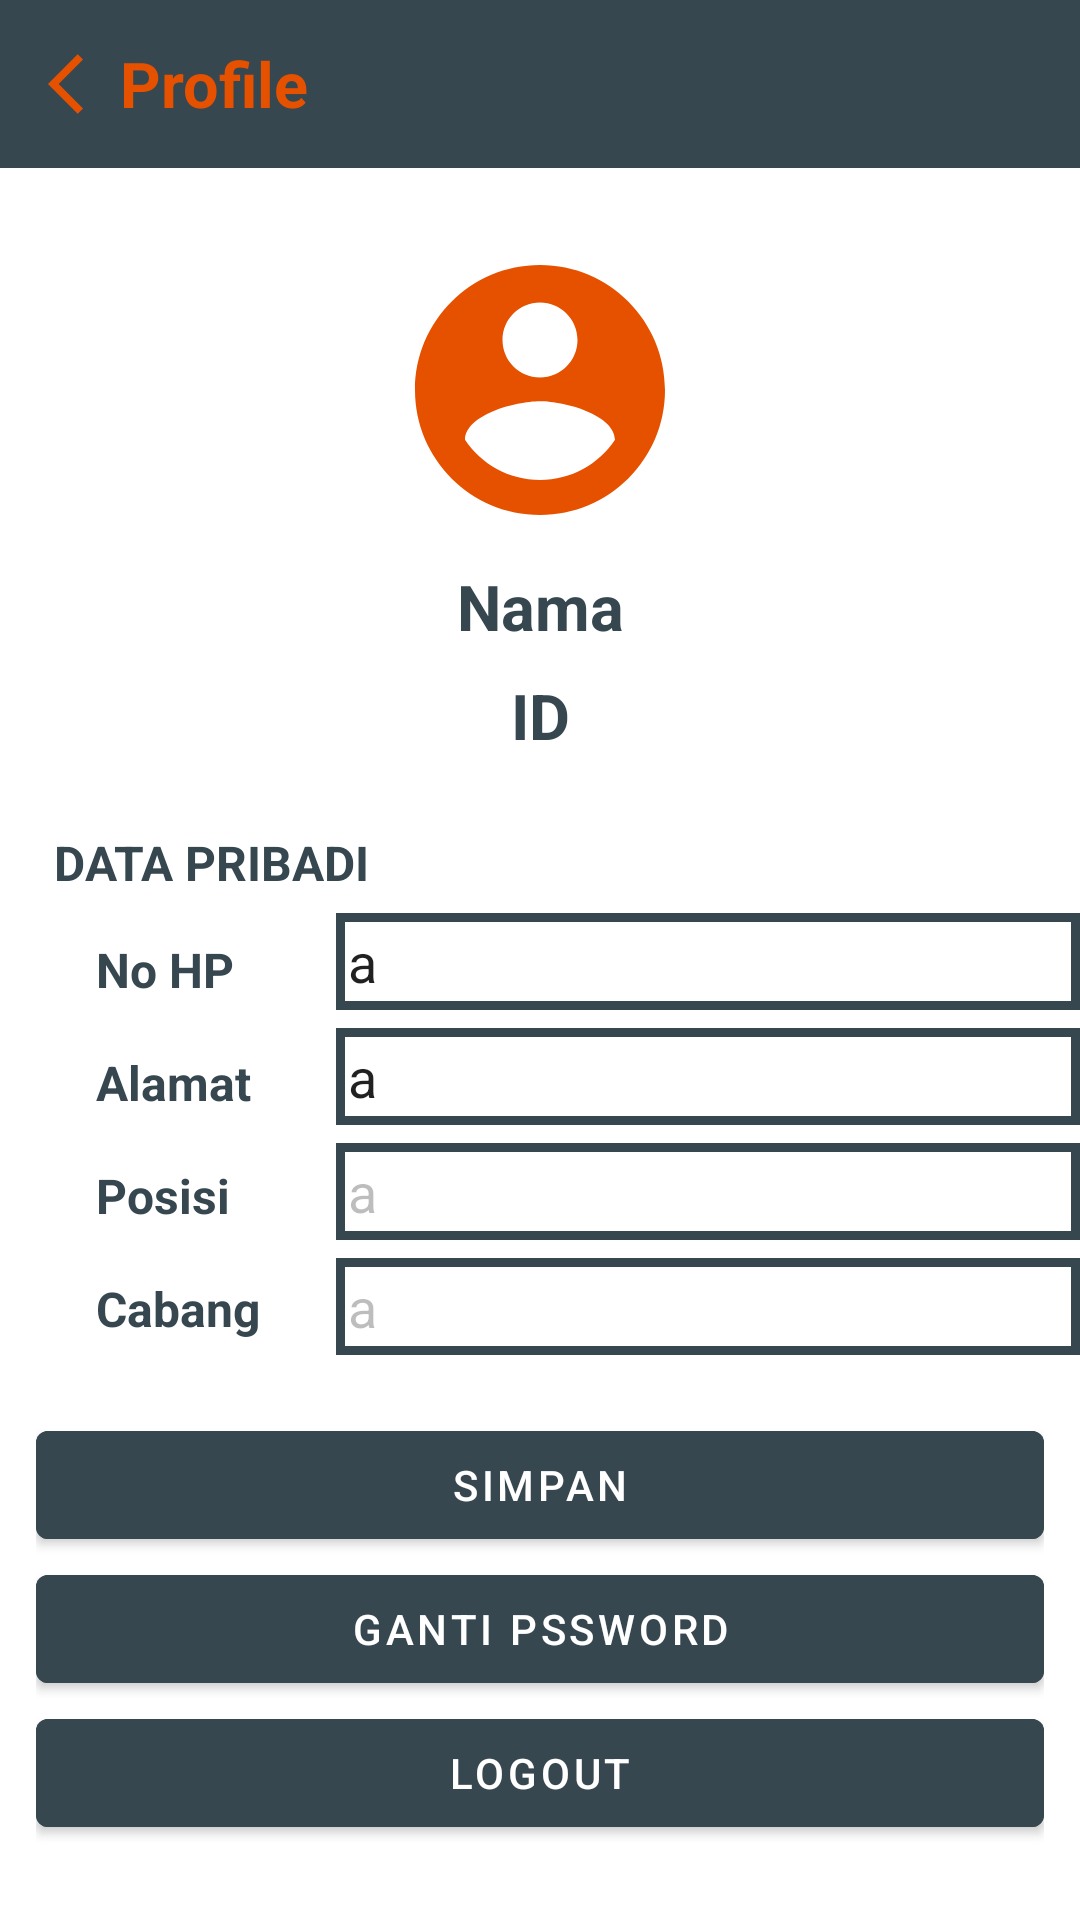

Layout XML and referenced resources for this Android screen:
<!-- AndroidManifest.xml: application theme Theme.SIMORP -->
<!-- res/layout/activity_profil.xml -->
<?xml version="1.0" encoding="utf-8"?>
<RelativeLayout xmlns:android="http://schemas.android.com/apk/res/android"
    xmlns:app="http://schemas.android.com/apk/res-auto"
    xmlns:tools="http://schemas.android.com/tools"
    android:layout_width="match_parent"
    android:layout_height="match_parent"
    tools:context=".ProfilActivity">

    <com.google.android.material.appbar.AppBarLayout
        android:id="@+id/appBar_status"
        android:layout_width="match_parent"
        android:layout_height="wrap_content"
        android:background="@color/primaryColor">

        <androidx.appcompat.widget.Toolbar
            android:id="@+id/toolBar_status"
            android:layout_width="match_parent"
            android:layout_height="wrap_content">

            <TextView
                android:id="@+id/btn_back_profil"
                android:layout_width="wrap_content"
                android:layout_height="wrap_content"
                android:background="@drawable/ic_baseline_arrow_back_ios_24" />

            <TextView
                android:layout_width="wrap_content"
                android:layout_height="match_parent"
                android:text="Profile"
                android:textColor="@color/secondaryColor"
                android:textSize="21sp"
                android:textStyle="bold" />

        </androidx.appcompat.widget.Toolbar>

    </com.google.android.material.appbar.AppBarLayout>

    <ImageView
        android:id="@+id/ic_account"
        android:layout_width="wrap_content"
        android:layout_height="wrap_content"
        android:layout_below="@id/appBar_status"
        android:layout_centerHorizontal="true"
        android:layout_marginTop="24dp"
        android:src="@drawable/ic_baseline_account_circle_24" />

    <TextView
        android:id="@+id/tv_nama_profil"
        android:layout_width="match_parent"
        android:layout_height="wrap_content"
        android:layout_below="@id/ic_account"
        android:layout_marginTop="8dp"
        android:text="Nama"
        android:textAlignment="center"
        android:textColor="@color/primaryColor"
        android:textSize="21sp"
        android:textStyle="bold" />

    <TextView
        android:id="@+id/tv_id_profil"
        android:layout_width="match_parent"
        android:layout_height="wrap_content"
        android:layout_below="@id/tv_nama_profil"
        android:layout_marginTop="8dp"
        android:text="ID"
        android:textAlignment="center"
        android:textColor="@color/primaryColor"
        android:textSize="21sp"
        android:textStyle="bold" />

    <TextView
        android:id="@+id/tv_data_pribadi"
        android:layout_width="wrap_content"
        android:layout_height="wrap_content"
        android:layout_below="@id/tv_id_profil"
        android:layout_marginLeft="18dp"
        android:layout_marginTop="24dp"
        android:text="DATA PRIBADI"
        android:textColor="@color/primaryColor"
        android:textSize="16sp"
        android:textStyle="bold" />

    <TextView
        android:id="@+id/tv_nohp"
        android:layout_width="80dp"
        android:layout_height="wrap_content"
        android:layout_below="@id/tv_data_pribadi"
        android:layout_marginLeft="32dp"
        android:layout_marginTop="14dp"
        android:text="No HP"
        android:textColor="@color/primaryColor"
        android:textSize="16sp"
        android:textStyle="bold" />

    <TextView
        android:id="@+id/tv_alamat"
        android:layout_width="80dp"
        android:layout_height="wrap_content"
        android:layout_below="@id/tv_nohp"
        android:layout_marginLeft="32dp"
        android:layout_marginTop="16dp"
        android:text="Alamat"
        android:textColor="@color/primaryColor"
        android:textSize="16sp"
        android:textStyle="bold" />

    <TextView
        android:id="@+id/tv_posisi"
        android:layout_width="80dp"
        android:layout_height="wrap_content"
        android:layout_below="@id/tv_alamat"
        android:layout_marginLeft="32dp"
        android:layout_marginTop="16dp"
        android:text="Posisi"
        android:textColor="@color/primaryColor"
        android:textSize="16sp"
        android:textStyle="bold" />

    <TextView
        android:id="@+id/tv_cabang"
        android:layout_width="80dp"
        android:layout_height="wrap_content"
        android:layout_below="@id/tv_posisi"
        android:layout_marginLeft="32dp"
        android:layout_marginTop="16dp"
        android:text="Cabang"
        android:textColor="@color/primaryColor"
        android:textSize="16sp"
        android:textStyle="bold" />

    <EditText
        android:id="@+id/et_nohp"
        android:layout_width="250dp"
        android:layout_height="wrap_content"
        android:layout_below="@id/tv_data_pribadi"
        android:layout_marginTop="6dp"
        android:layout_toRightOf="@id/tv_nohp"
        android:background="@drawable/textfield_border"
        android:padding="4dp"
        android:text="a" />

    <EditText
        android:id="@+id/et_alamat"
        android:layout_width="250dp"
        android:layout_height="wrap_content"
        android:layout_below="@id/et_nohp"
        android:layout_marginTop="6dp"
        android:layout_toRightOf="@id/tv_nohp"
        android:background="@drawable/textfield_border"
        android:padding="4dp"
        android:text="a" />

    <EditText
        android:id="@+id/et_posisi"
        android:layout_width="250dp"
        android:layout_height="wrap_content"
        android:layout_below="@id/et_alamat"
        android:layout_marginTop="6dp"
        android:layout_toRightOf="@id/tv_nohp"
        android:background="@drawable/textfield_border"
        android:enabled="false"
        android:padding="4dp"
        android:text="a" />

    <EditText
        android:id="@+id/et_cabang"
        android:layout_width="250dp"
        android:layout_height="wrap_content"
        android:layout_below="@id/et_posisi"
        android:layout_marginTop="6dp"
        android:layout_toRightOf="@id/tv_nohp"
        android:background="@drawable/textfield_border"
        android:enabled="false"
        android:padding="4dp"
        android:text="a" />

    <LinearLayout
        android:layout_width="match_parent"
        android:layout_height="wrap_content"
        android:layout_below="@id/tv_cabang"
        android:layout_marginTop="12dp"
        android:orientation="vertical"
        android:padding="12dp">

        <com.google.android.material.button.MaterialButton
            android:id="@+id/btn_simpan"
            android:layout_width="match_parent"
            android:layout_height="wrap_content"
            android:layout_below="@id/ll_input"
            android:layout_toLeftOf="@id/btn_login"
            android:backgroundTint="@color/primaryColor"
            android:text="Simpan"
            android:textColor="@android:color/white" />

        <com.google.android.material.button.MaterialButton
            android:id="@+id/btn_ganti_password"
            android:layout_width="match_parent"
            android:layout_height="wrap_content"
            android:layout_below="@id/ll_input"
            android:layout_toLeftOf="@id/btn_login"
            android:backgroundTint="@color/primaryColor"
            android:text="Ganti Pssword"
            android:textColor="@android:color/white" />

        <com.google.android.material.button.MaterialButton
            android:id="@+id/btn_logout"
            android:layout_width="match_parent"
            android:layout_height="wrap_content"
            android:layout_below="@id/ll_input"
            android:layout_toLeftOf="@id/btn_login"
            android:backgroundTint="@color/primaryColor"
            android:text="LOGOUT"
            android:textColor="@android:color/white" />

    </LinearLayout>
</RelativeLayout>
<!-- resources referenced by this layout -->
<resources>
  <color name="primaryColor">#37474f</color>
  <color name="secondaryColor">#e65100</color>
  <!-- drawable ic_baseline_account_circle_24 (drawable) -->
  <vector xmlns:android="http://schemas.android.com/apk/res/android"
      android:width="100dp"
      android:height="100dp"
      android:viewportWidth="24"
      android:viewportHeight="24"
  >
    <path
        android:fillColor="@color/secondaryColor"
        android:pathData="M12,2C6.48,2 2,6.48 2,12s4.48,10 10,10 10,-4.48 10,-10S17.52,2 12,2zM12,5c1.66,0 3,1.34 3,3s-1.34,3 -3,3 -3,-1.34 -3,-3 1.34,-3 3,-3zM12,19.2c-2.5,0 -4.71,-1.28 -6,-3.22 0.03,-1.99 4,-3.08 6,-3.08 1.99,0 5.97,1.09 6,3.08 -1.29,1.94 -3.5,3.22 -6,3.22z"/>
  </vector>
  <!-- drawable ic_baseline_arrow_back_ios_24 (drawable) -->
  <vector xmlns:android="http://schemas.android.com/apk/res/android"
      android:width="24dp"
      android:height="24dp"
      android:viewportWidth="24"
      android:viewportHeight="24"
      android:tint="@color/secondaryColor">
    <path
        android:fillColor="@color/secondaryColor"
        android:pathData="M11.67,3.87L9.9,2.1 0,12l9.9,9.9 1.77,-1.77L3.54,12z"/>
  </vector>
  <!-- drawable textfield_border (drawable) -->
  <?xml version="1.0" encoding="utf-8"?>
  <shape xmlns:android="http://schemas.android.com/apk/res/android"
      android:shape="rectangle">
      <solid android:color="@android:color/white"/>
  
      <stroke android:width="3dp" android:color="@color/primaryColor"/>
  
  </shape>
  <style name="Theme.SIMORP" parent="Theme.MaterialComponents.DayNight.NoActionBar">
          
          <item name="colorPrimary">@color/primaryColor</item>
          <item name="colorPrimaryVariant">@color/primaryDarkColor</item>
          <item name="colorOnPrimary">@color/primaryLightColor</item>
          
          <item name="colorSecondary">@color/secondaryColor</item>
          <item name="colorSecondaryVariant">@color/secondaryDarkColor</item>
          <item name="colorOnSecondary">@color/secondaryLightColor</item>
  
          
          <item name="android:statusBarColor" tools:targetApi="l">?attr/colorPrimaryVariant</item>
          
      </style>
  <color name="primaryDarkColor">#102027</color>
  <color name="primaryLightColor">#62727b</color>
  <color name="secondaryDarkColor">#ac1900</color>
  <color name="secondaryLightColor">#ff833a</color>
</resources>
